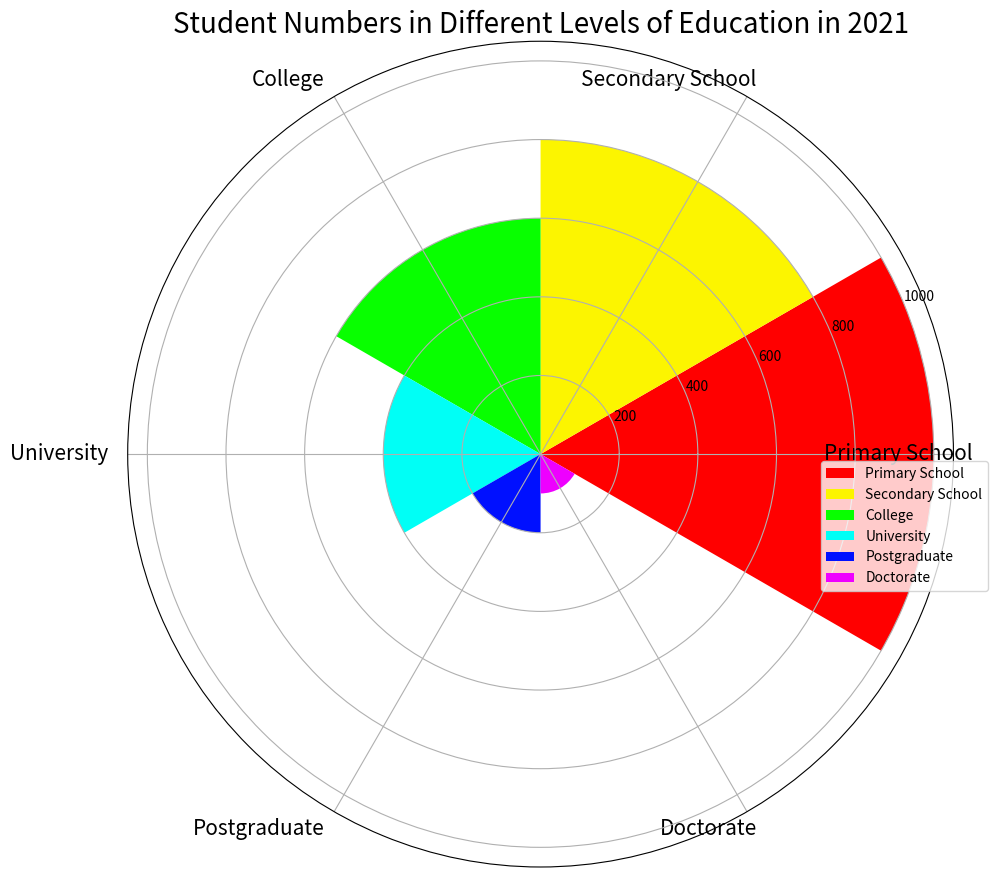

Source code (Python): (Note: this script raises an exception after producing the figure.)

import matplotlib.pyplot as plt
import numpy as np

data_labels = ['Primary School', 'Secondary School', 'College', 'University', 'Postgraduate', 'Doctorate']
data = np.array([1000, 800, 600, 400, 200, 100])
line_labels = ['Level of Education']

fig = plt.figure(figsize=(10, 10))
ax = fig.add_subplot(111, polar=True)

num_categories = len(data)
sector_angle = (2 * np.pi) / num_categories

for i in range(num_categories):
    ax.bar(sector_angle * i, data[i], width=sector_angle,
           label=data_labels[i], color=plt.cm.hsv(i / num_categories))

ax.set_xticks(np.arange(0, 2 * np.pi, sector_angle))
ax.set_xticklabels(data_labels, fontsize=15, rotation=45, ha='right', wrap=True)

ax.set_title("Student Numbers in Different Levels of Education in 2021", fontsize=20)

ax.legend(data_labels, bbox_to_anchor=(1.05, 0.5))

plt.tight_layout()
plt.savefig('/cpfs01/user/yanxiangchao/code0/gpt_chart/structchart_simulation/simulated_data_corner_cases/rose/png/20231227-075144_97.png')
plt.clf()
